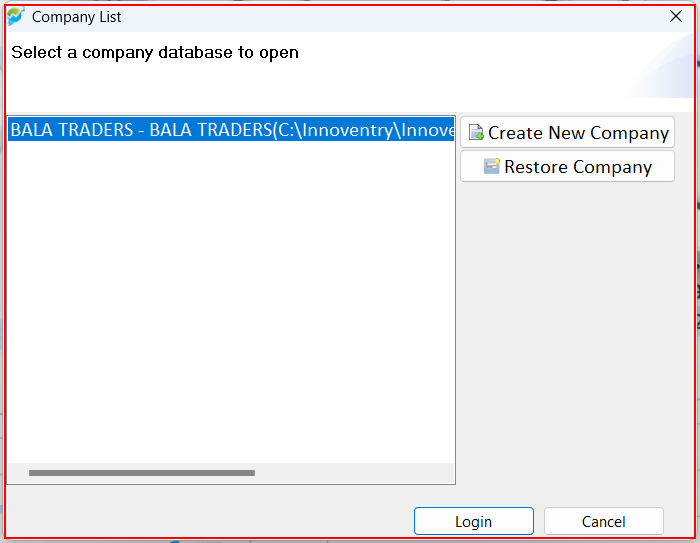
Workflow: Main

Step 1: type a value into the dialog in window 'Company List' (innoventry.exe)

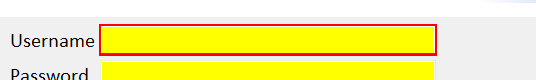
Step 2: type "admin" into the text box in window 'Login' (innoventry.exe)

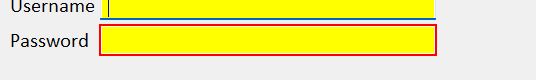
Step 3: type "admin" into the text box in window 'Login' (innoventry.exe)

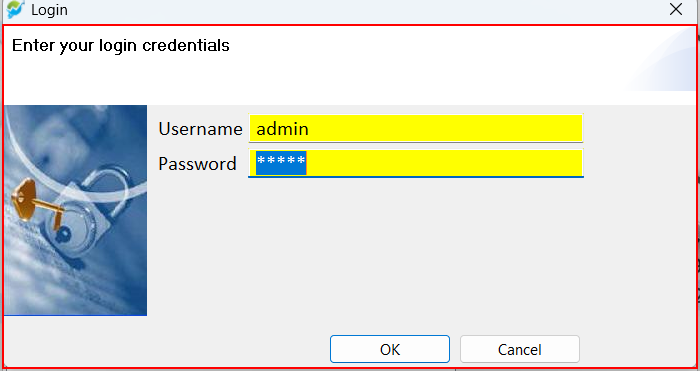
Step 4: type a value into the element in window 'Login' (innoventry.exe)

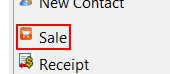
Step 5: click on the element in window '[name redacted]' (innoventry.exe)

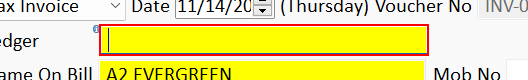
Step 6: type "A2 EVERGREEN" into the text box in window 'Sale' (innoventry.exe)

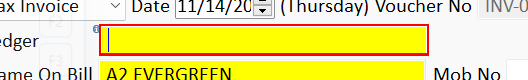
Step 7: type a value into the text box in window 'Sale' (innoventry.exe)

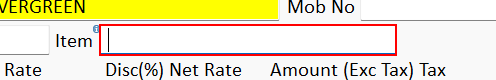
Step 8: type "Apibee Farm Honey 125ml" into the text box in window 'Sale' (innoventry.exe)

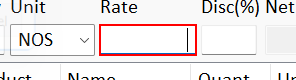
Step 9: type "100" into the text box in window 'Sale' (innoventry.exe)

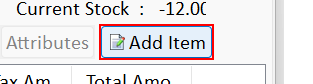
Step 10: click on the button 'Add Item' in window 'Sale' (innoventry.exe)

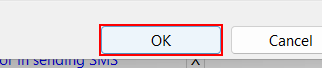
Step 11: click on the button in window 'Sale' (innoventry.exe)

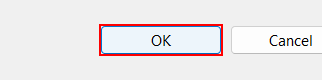
Step 12: click on the button in window 'Sale Bill Print Configuration' (innoventry.exe)

Step 13: Use Application: Innoventry on the element in window 'Innoventry' (innoventry.exe) (no picture)

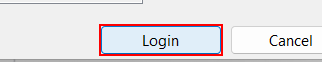
Step 14: click on the button 'Login' in window 'Company List' (innoventry.exe)

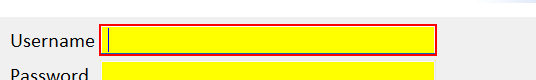
Step 15: type "admin" into the text box in window 'Login' (innoventry.exe)

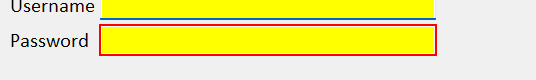
Step 16: type "admin" into the text box in window 'Login' (innoventry.exe)

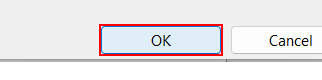
Step 17: click on the button in window 'Login' (innoventry.exe)

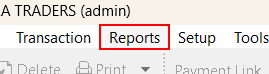
Step 18: click on the menu item 'Reports' in window '[name redacted]' (innoventry.exe)

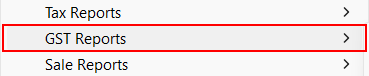
Step 19: click on the menu item 'GST Reports' (innoventry.exe)

Step 20: type a value into the menu item 'GST Reports' (innoventry.exe) (same screen as step 19)

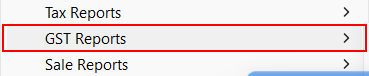
Step 21: type a value into the menu item 'GST Reports' (innoventry.exe)

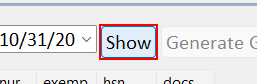
Step 22: click on the button 'Show' in window '[name redacted]' (innoventry.exe)

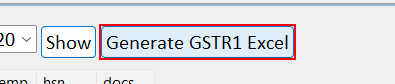
Step 23: click on the button in window '[name redacted]' (innoventry.exe)

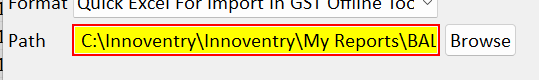
Step 24: type "C:\Users\[user]\Documents\UiPath\demo" into the text box in window 'GST Report' (innoventry.exe)

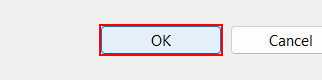
Step 25: click on the button in window 'GST Report' (innoventry.exe)

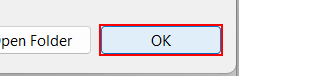
Step 26: click on the button in window 'Innoventry' (innoventry.exe)